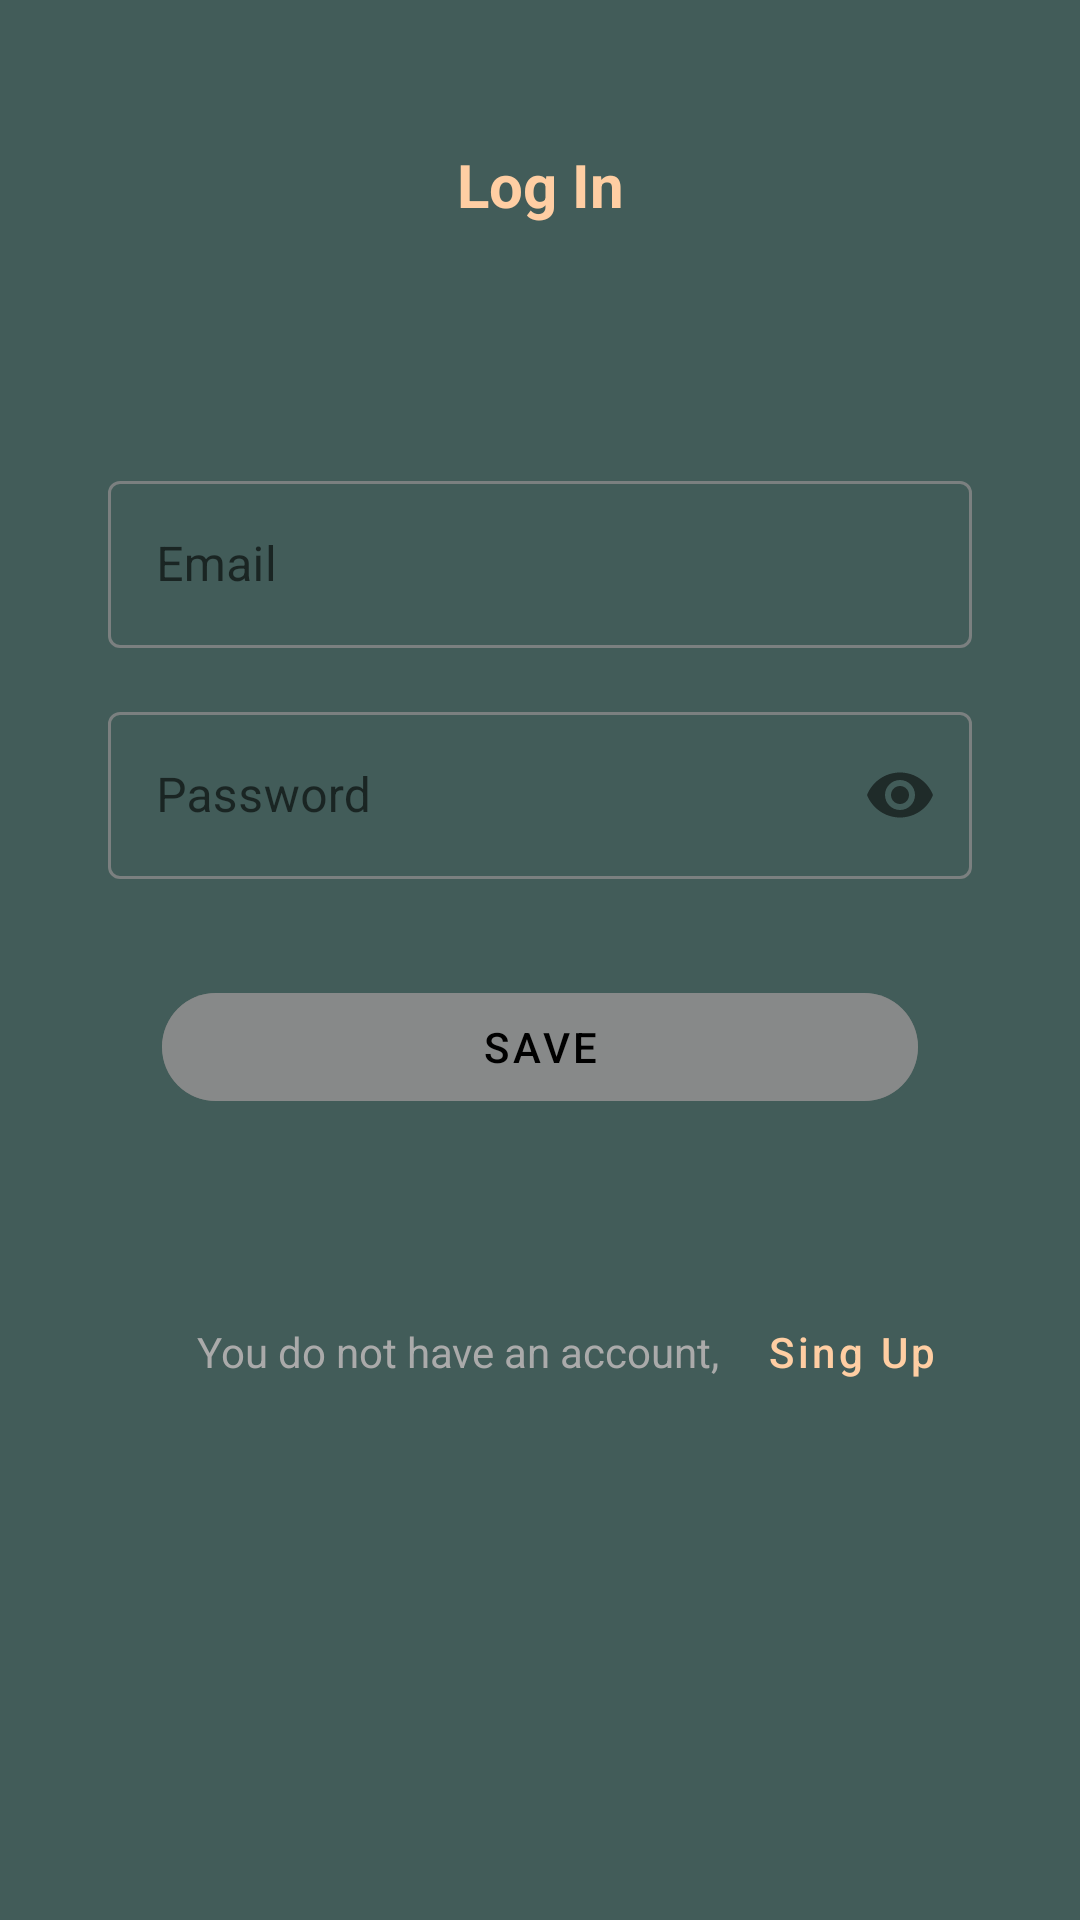

Android layout source for this screen:
<!-- AndroidManifest.xml: application theme Theme.DemoChat -->
<!-- res/layout/fragment_auth_login.xml -->
<?xml version="1.0" encoding="utf-8"?>
<layout xmlns:android="http://schemas.android.com/apk/res/android"
    xmlns:app="http://schemas.android.com/apk/res-auto"
    xmlns:tools="http://schemas.android.com/tools">

    <data>

    </data>

    <androidx.constraintlayout.widget.ConstraintLayout
        android:layout_width="match_parent"
        android:layout_height="match_parent">


        <TextView
            android:id="@+id/textView2"
            android:layout_width="wrap_content"
            android:layout_height="wrap_content"
            android:layout_marginTop="32dp"
            android:padding="16dp"
            android:text="@string/log_in"
            android:textColor="@color/colorAccent"
            android:textSize="20sp"
            android:textStyle="bold"
            app:layout_constraintEnd_toEndOf="parent"
            app:layout_constraintStart_toStartOf="parent"
            app:layout_constraintTop_toTopOf="parent" />


        <com.google.android.material.textfield.TextInputLayout
            android:id="@+id/txtLayoutUsername"
            style="@style/Widget.MaterialComponents.TextInputLayout.OutlinedBox"
            android:layout_width="0dp"
            android:layout_height="wrap_content"
            android:layout_marginTop="64dp"
            app:boxStrokeColor="@color/box_input_text_color"
            app:hintTextColor="@color/box_input_text_color"
            app:layout_constraintEnd_toEndOf="parent"
            app:layout_constraintStart_toStartOf="parent"
            app:layout_constraintTop_toBottomOf="@+id/textView2"
            app:layout_constraintWidth_percent="0.8">

            <com.google.android.material.textfield.TextInputEditText
                android:id="@+id/txtUsername"
                android:layout_width="match_parent"
                android:layout_height="match_parent"
                android:hint="@string/email"
                android:imeOptions="actionSend"
                android:maxLength="50"
                android:maxLines="1"
                android:singleLine="true"
                android:textColor="@color/white" />
        </com.google.android.material.textfield.TextInputLayout>

        <com.google.android.material.textfield.TextInputLayout
            android:id="@+id/txtLayoutPassword"
            style="@style/Widget.MaterialComponents.TextInputLayout.OutlinedBox"
            android:layout_width="0dp"
            android:layout_height="wrap_content"
            android:layout_marginTop="16dp"
            app:boxStrokeColor="@color/box_input_text_color"
            app:hintTextColor="@color/box_input_text_color"
            app:layout_constraintEnd_toEndOf="parent"
            app:layout_constraintHorizontal_bias="0.5"
            app:layout_constraintStart_toStartOf="parent"
            app:layout_constraintTop_toBottomOf="@+id/txtLayoutUsername"
            app:layout_constraintWidth_percent="0.8"
            app:passwordToggleEnabled="true">

            <com.google.android.material.textfield.TextInputEditText
                android:id="@+id/txtPassword"
                android:layout_width="match_parent"
                android:layout_height="match_parent"
                android:hint="@string/password"
                android:maxLength="30"
                android:imeOptions="actionSend"
                android:inputType="textPassword"
                android:maxLines="1"
                android:singleLine="true"
                android:textColor="@color/white" />
        </com.google.android.material.textfield.TextInputLayout>

        <com.google.android.material.button.MaterialButton
            android:id="@+id/btnSave"
            android:layout_width="0dp"
            android:layout_height="wrap_content"
            android:layout_marginTop="32dp"
            android:backgroundTint="@color/btn_is_ena_color"
            android:enabled="false"
            android:text="@string/save"
            android:textColor="@android:color/black"
            app:cornerRadius="20dp"
            app:layout_constraintEnd_toEndOf="parent"
            app:layout_constraintStart_toStartOf="parent"
            app:layout_constraintTop_toBottomOf="@+id/txtLayoutPassword"
            app:layout_constraintWidth_percent="0.7" />

        <TextView
            android:id="@+id/txtView"
            android:layout_width="wrap_content"
            android:layout_height="wrap_content"
            android:layout_marginTop="68dp"
            android:text="@string/you_do_not_have_an_account"
            android:textColor="@color/grey"
            app:layout_constraintEnd_toEndOf="@+id/btnSave"
            app:layout_constraintHorizontal_bias="0.31"
            app:layout_constraintStart_toStartOf="@+id/txtLayoutPassword"
            app:layout_constraintTop_toBottomOf="@+id/btnSave" />

        <com.google.android.material.button.MaterialButton
            android:id="@+id/txtSingUp"
            style="@style/Widget.MaterialComponents.Button.TextButton"
            android:layout_width="wrap_content"
            android:layout_height="wrap_content"
            android:layout_marginTop="68dp"
            android:text="@string/sing_up"
            android:textAllCaps="false"
            android:textColor="@color/colorAccent"
            app:layout_constraintBottom_toBottomOf="@+id/txtView"
            app:layout_constraintStart_toEndOf="@+id/txtView"
            app:layout_constraintTop_toBottomOf="@+id/btnSave" />
    </androidx.constraintlayout.widget.ConstraintLayout>
</layout>
<!-- resources referenced by this layout -->
<resources>
  <color name="colorAccent">#FFCEA3</color>
  <color name="grey">#AAAAAA</color>
  <color name="white">#FFFFFFFF</color>
  <string name="email">Email</string>
  <string name="log_in">Log In</string>
  <string name="password">Password</string>
  <string name="save">save</string>
  <string name="sing_up">Sing Up</string>
  <string name="you_do_not_have_an_account">You do not have an account,</string>
  <style name="Theme.DemoChat" parent="Theme.MaterialComponents.DayNight.NoActionBar">
          
          <item name="colorPrimary">@color/purple_500</item>
          <item name="colorPrimaryVariant">@color/purple_700</item>
          <item name="colorOnPrimary">@color/white</item>
          
          <item name="colorSecondary">@color/teal_200</item>
          <item name="colorSecondaryVariant">@color/teal_700</item>
          <item name="colorOnSecondary">@color/black</item>
          
          <item name="android:statusBarColor" tools:targetApi="l">?attr/colorPrimaryVariant</item>
          
          <item name="android:colorBackground">@color/colorPrimary</item>
          <item name="colorControlNormal">@color/white</item>
      </style>
  <color name="purple_500">#8C8C8C</color>
  <color name="purple_700">#575757</color>
  <color name="teal_200">#FF03DAC5</color>
  <color name="teal_700">#FF018786</color>
  <color name="black">#FF000000</color>
  <color name="colorPrimary">#425C59</color>
</resources>
